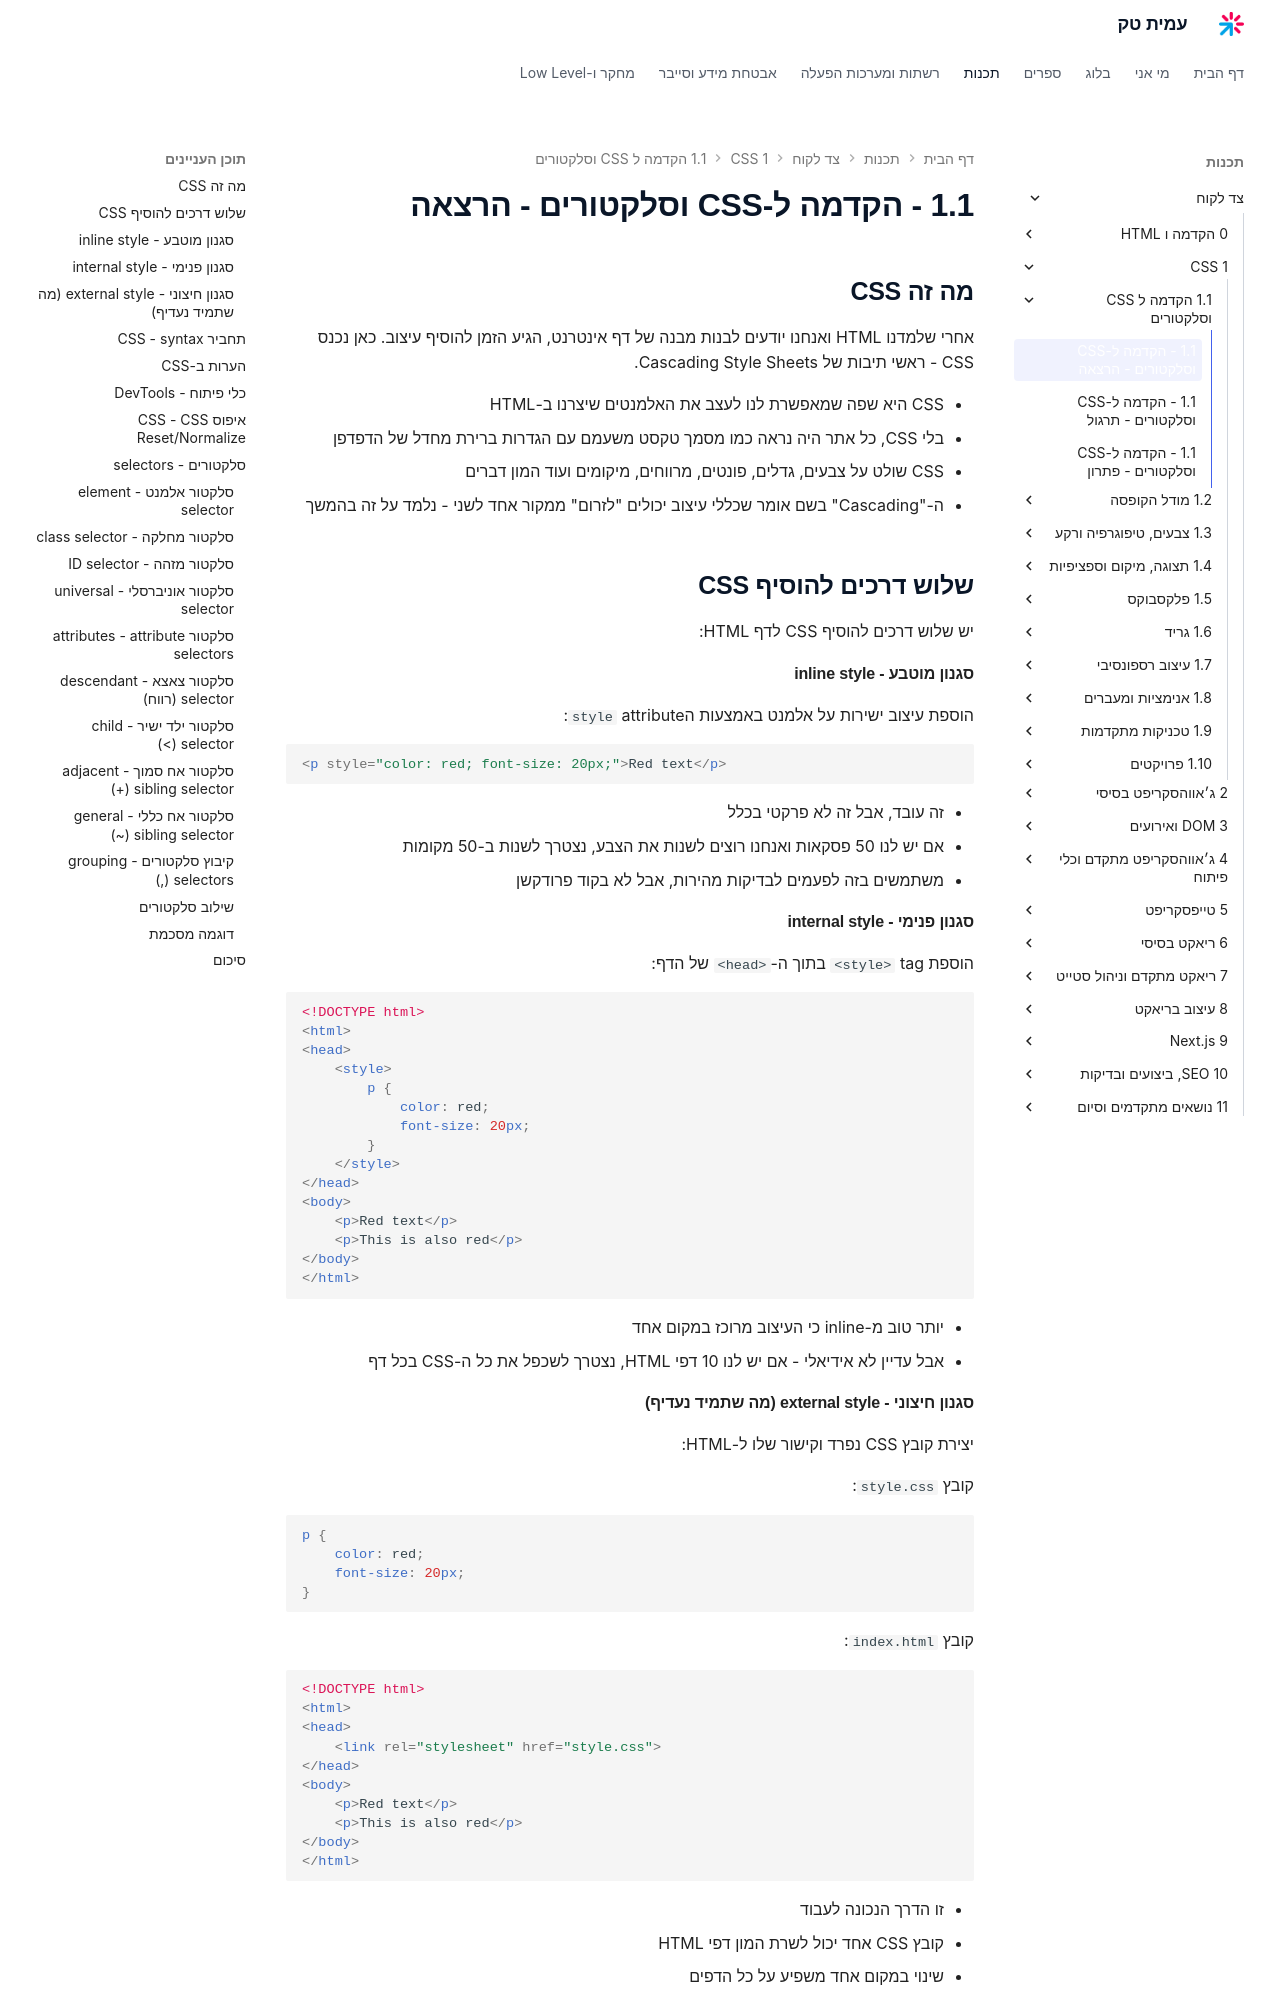

repository: AmitPinchasi/amittech · page: צד-לקוח/1 - CSS/1.1 - הקדמה ל-CSS וסלקטורים/1.1 - הקדמה ל-CSS וסלקטורים - הרצאה/index.html · generator: mkdocs


## מה זה CSS

אחרי שלמדנו HTML ואנחנו יודעים לבנות מבנה של דף אינטרנט, הגיע הזמן להוסיף עיצוב. כאן נכנס CSS - ראשי תיבות של Cascading Style Sheets.

- CSS היא שפה שמאפשרת לנו לעצב את האלמנטים שיצרנו ב-HTML
- בלי CSS, כל אתר היה נראה כמו מסמך טקסט משעמם עם הגדרות ברירת מחדל של הדפדפן
- CSS שולט על צבעים, גדלים, פונטים, מרווחים, מיקומים ועוד המון דברים
- ה-"Cascading" בשם אומר שכללי עיצוב יכולים "לזרום" ממקור אחד לשני - נלמד על זה בהמשך

## שלוש דרכים להוסיף CSS

יש שלוש דרכים להוסיף CSS לדף HTML:

#### סגנון מוטבע - inline style

הוספת עיצוב ישירות על אלמנט באמצעות הattribute `style`:

```html
<p style="color: red; font-size: 20px;">Red text</p>
```

- זה עובד, אבל זה לא פרקטי בכלל
- אם יש לנו 50 פסקאות ואנחנו רוצים לשנות את הצבע, נצטרך לשנות ב-50 מקומות
- משתמשים בזה לפעמים לבדיקות מהירות, אבל לא בקוד פרודקשן

#### סגנון פנימי - internal style

הוספת tag `<style>` בתוך ה-`<head>` של הדף:

```html
<!DOCTYPE html>
<html>
<head>
    <style>
        p {
            color: red;
            font-size: 20px;
        }
    </style>
</head>
<body>
    <p>Red text</p>
    <p>This is also red</p>
</body>
</html>
```

- יותר טוב מ-inline כי העיצוב מרוכז במקום אחד
- אבל עדיין לא אידיאלי - אם יש לנו 10 דפי HTML, נצטרך לשכפל את כל ה-CSS בכל דף

#### סגנון חיצוני - external style (מה שתמיד נעדיף)

יצירת קובץ CSS נפרד וקישור שלו ל-HTML:

קובץ `style.css`:
```css
p {
    color: red;
    font-size: 20px;
}
```

קובץ `index.html`:
```html
<!DOCTYPE html>
<html>
<head>
    <link rel="stylesheet" href="style.css">
</head>
<body>
    <p>Red text</p>
    <p>This is also red</p>
</body>
</html>
```

- זו הדרך הנכונה לעבוד
- קובץ CSS אחד יכול לשרת המון דפי HTML
- שינוי במקום אחד משפיע על כל הדפים
- הדפדפן יכול לשמור את קובץ ה-CSS בזכרון (cache) וזה מאיץ את הטעינה
- **תמיד נעבוד ככה**
